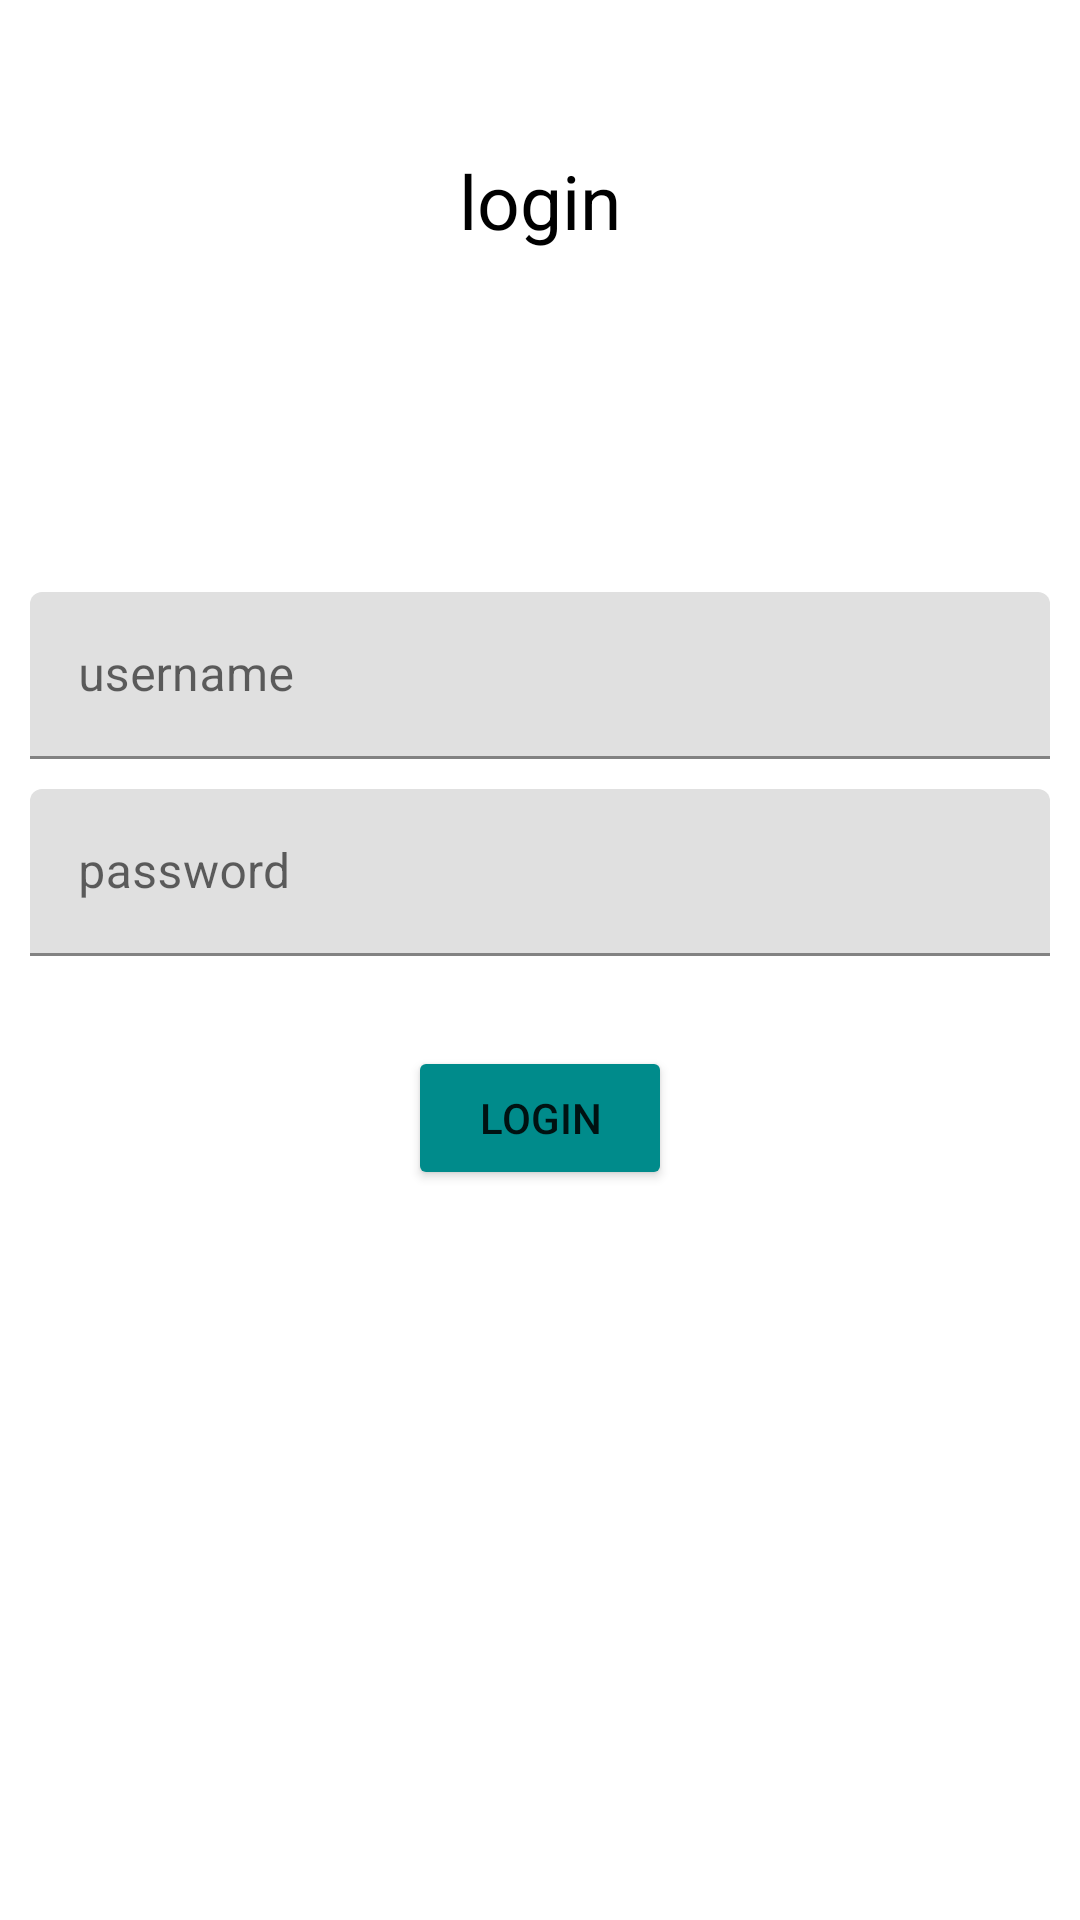

Here is an Android app screen rendered from its layout file. Give the layout XML and the strings, colors and styles it references.
<!-- AndroidManifest.xml: application theme Theme.HP -->
<!-- res/layout/fragment_login.xml -->
<?xml version="1.0" encoding="utf-8"?>
<androidx.constraintlayout.widget.ConstraintLayout xmlns:android="http://schemas.android.com/apk/res/android"
    xmlns:app="http://schemas.android.com/apk/res-auto"
    xmlns:tools="http://schemas.android.com/tools"
    android:layout_width="match_parent"
    android:layout_height="match_parent"
    tools:context=".LoginFragment">

    <TextView
        android:id="@+id/textView"
        android:layout_width="wrap_content"
        android:layout_height="wrap_content"
        android:layout_marginTop="50dp"
        android:text="@string/login"
        android:textColor="@color/black"
        android:textSize="25sp"
        app:layout_constraintLeft_toLeftOf="parent"
        app:layout_constraintRight_toRightOf="parent"
        app:layout_constraintTop_toTopOf="parent" />

    <com.google.android.material.textfield.TextInputLayout
        android:id="@+id/username_layout"
        android:layout_width="match_parent"
        android:layout_height="wrap_content"
        android:layout_marginStart="10dp"
        android:layout_marginEnd="10dp"
        android:layout_marginBottom="190dp"
        app:layout_constraintBottom_toBottomOf="parent"
        app:layout_constraintEnd_toEndOf="parent"
        app:layout_constraintStart_toStartOf="parent"
        app:layout_constraintTop_toTopOf="parent"

        >

        <EditText
            android:id="@+id/edit_text_username"
            android:layout_width="match_parent"
            android:layout_height="wrap_content"
            android:hint="@string/username" />


    </com.google.android.material.textfield.TextInputLayout>

    <com.google.android.material.textfield.TextInputLayout
        android:id="@+id/password_layout"
        android:layout_width="match_parent"
        android:layout_height="wrap_content"
        android:layout_marginStart="10dp"
        android:layout_marginTop="10dp"
        android:layout_marginEnd="10dp"
        app:layout_constraintEnd_toEndOf="parent"
        app:layout_constraintStart_toStartOf="parent"
        app:layout_constraintTop_toBottomOf="@id/username_layout"

        >

        <EditText
            android:id="@+id/edit_text_password"
            android:layout_width="match_parent"
            android:layout_height="wrap_content"
            android:hint="@string/password"
            android:inputType="textPassword" />
    </com.google.android.material.textfield.TextInputLayout>

    <Button
        android:id="@+id/button_login"
        android:layout_width="wrap_content"
        android:layout_height="wrap_content"
        android:layout_marginTop="30dp"
        android:backgroundTint="@color/dark_cyan"
        android:text="@string/login"
        app:layout_constraintLeft_toLeftOf="parent"
        app:layout_constraintRight_toRightOf="parent"
        app:layout_constraintTop_toBottomOf="@id/password_layout" />

</androidx.constraintlayout.widget.ConstraintLayout>
<!-- resources referenced by this layout -->
<resources>
  <color name="black">#FF000000</color>
  <color name="dark_cyan">#008B8B</color>
  <string name="login">login</string>
  <string name="password">password</string>
  <string name="username">username</string>
  <style name="Theme.HP" parent="Theme.MaterialComponents.DayNight.NoActionBar">
          
          <item name="colorPrimary">@color/dark_cyan</item>
          <item name="colorPrimaryVariant">@color/dark_cyan</item>
          <item name="colorOnPrimary">@color/white</item>
          
          <item name="colorSecondary">@color/teal_200</item>
          <item name="colorSecondaryVariant">@color/teal_700</item>
          <item name="colorOnSecondary">@color/black</item>
          
          <item name="android:statusBarColor" tools:targetApi="l">?attr/colorPrimaryVariant</item>
          
      </style>
  <color name="white">#FFFFFFFF</color>
  <color name="teal_200">#FF03DAC5</color>
  <color name="teal_700">#FF018786</color>
</resources>
